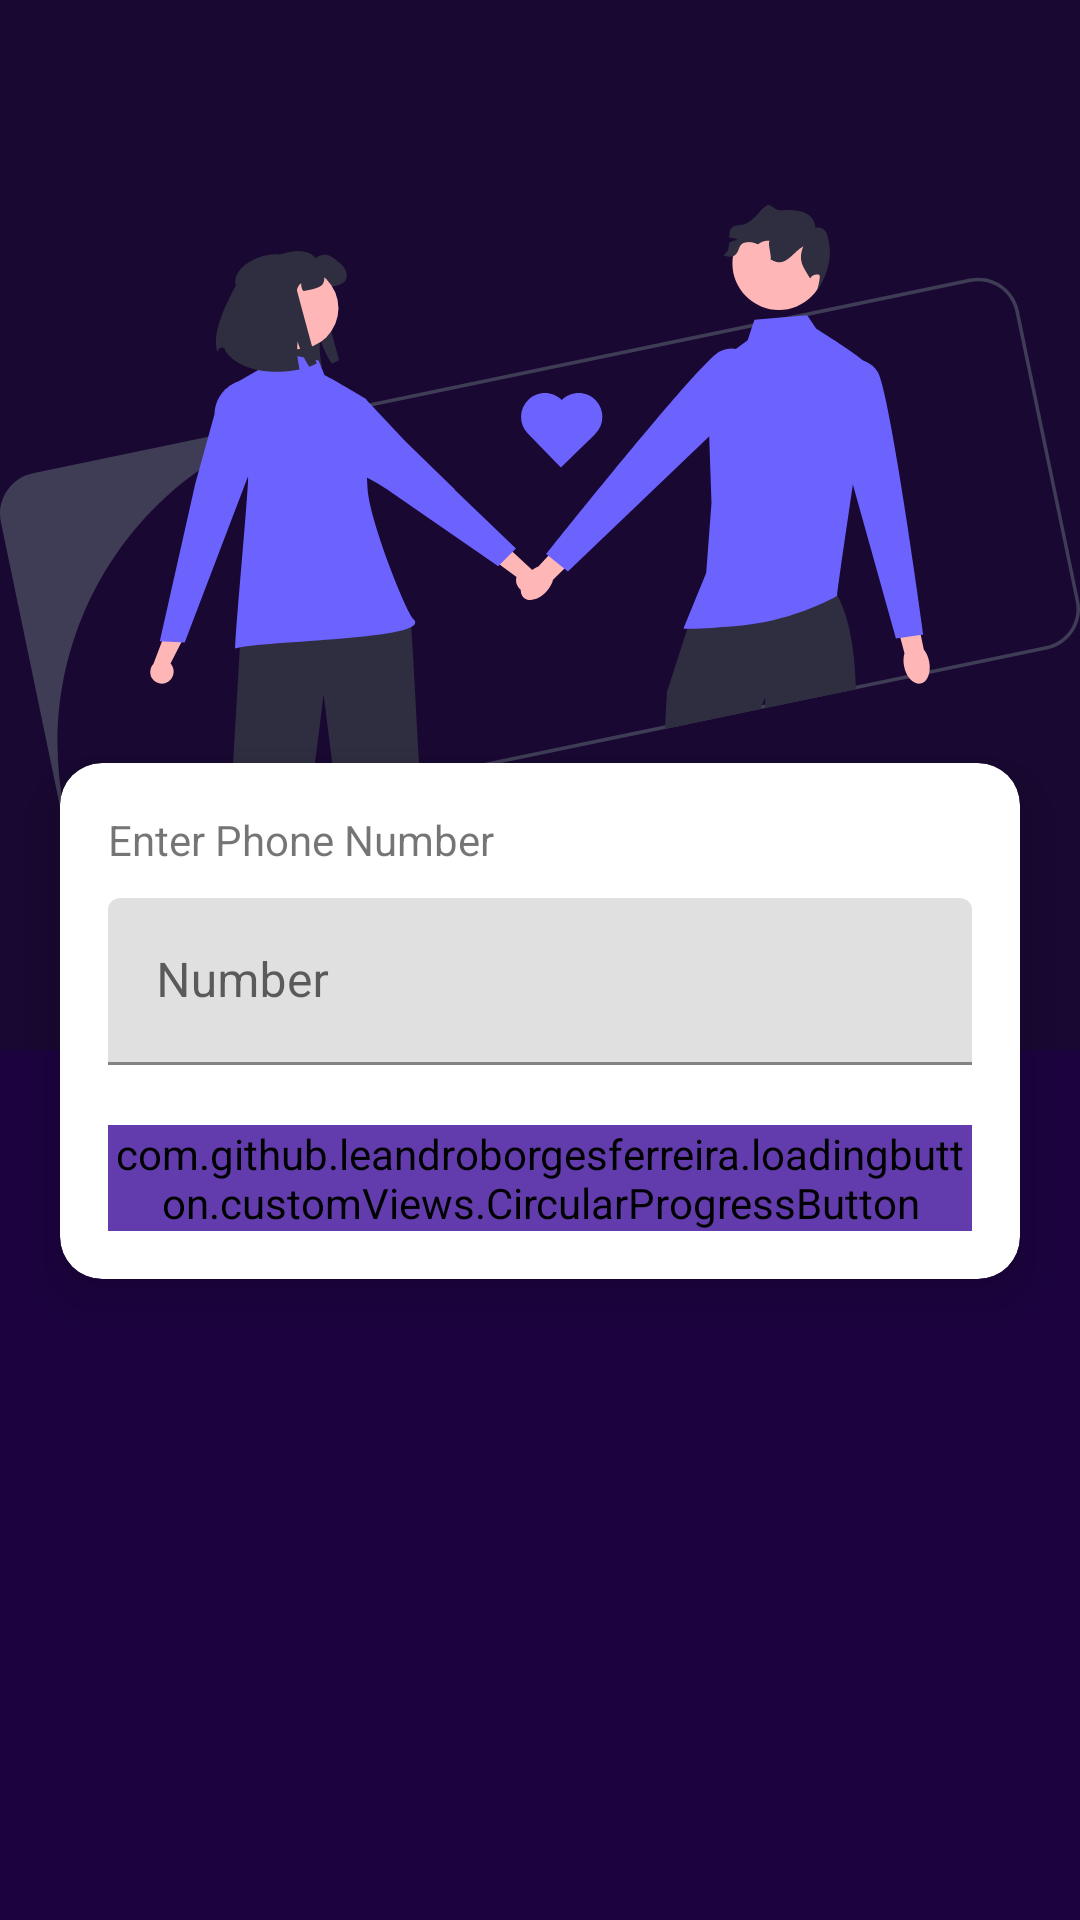

Write the Android layout XML for this screen, with the resource values it uses.
<!-- AndroidManifest.xml: application theme Theme.MeetMe -->
<!-- res/layout/activity_login.xml -->
<?xml version="1.0" encoding="utf-8"?>
<androidx.constraintlayout.widget.ConstraintLayout xmlns:android="http://schemas.android.com/apk/res/android"
    xmlns:app="http://schemas.android.com/apk/res-auto"
    xmlns:tools="http://schemas.android.com/tools"
    android:layout_width="match_parent"
    android:layout_height="match_parent"
    android:background="#1C0340"
    android:id="@+id/root"
    tools:context=".auth.LoginActivity">

    <ImageView
        android:id="@+id/imageView2"
        android:layout_width="match_parent"
        android:layout_height="350dp"
        android:background="@color/colorSecondary"
        android:src="@drawable/couple"
        app:layout_constraintEnd_toEndOf="parent"
        app:layout_constraintStart_toStartOf="parent"
        app:layout_constraintTop_toTopOf="parent" />

    <com.google.android.material.card.MaterialCardView
        android:id="@+id/numberLayout"
        android:layout_width="match_parent"
        android:layout_height="wrap_content"
        android:layout_marginTop="-96dp"
        app:cardCornerRadius="14dp"
        android:visibility="visible"
        app:cardElevation="10dp"
        android:layout_marginHorizontal="20dp"
        app:layout_constraintTop_toBottomOf="@id/imageView2">

        <LinearLayout
            android:layout_width="match_parent"
            android:layout_height="wrap_content"
            android:layout_margin="16dp"
            android:orientation="vertical">
            <TextView
                android:layout_width="match_parent"
                android:layout_height="wrap_content"
                android:text="Enter Phone Number"/>
            <com.google.android.material.textfield.TextInputLayout
                android:layout_marginTop="10dp"
                android:layout_width="match_parent"
                android:layout_height="wrap_content">
                <com.google.android.material.textfield.TextInputEditText
                    android:id="@+id/userNumber"
                    android:layout_width="match_parent"
                    android:layout_height="wrap_content"
                    android:hint="Number"
                    android:maxLength="13"
                    android:textColor="@color/black"
                    android:textSize="16sp"
                    android:inputType="phone"
                    android:drawableRight="@drawable/ic_phone"/>

            </com.google.android.material.textfield.TextInputLayout>




            <com.github.leandroborgesferreira.loadingbutton.customViews.CircularProgressButton
                android:id="@+id/SendOtpBtn"
                android:layout_width="match_parent"
                android:layout_height="wrap_content"
                app:spinning_bar_width="4dp"
                android:text="@string/send_otp"
                android:layout_marginTop="20dp"
                android:layout_gravity="center"
                android:backgroundTint="@color/colorPrimary"
                android:textColor="@color/white"
                app:spinning_bar_color="#FFF"
                app:spinning_bar_padding="6dp" />


        </LinearLayout>

    </com.google.android.material.card.MaterialCardView>



 <com.google.android.material.card.MaterialCardView
        android:id="@+id/otpLayout"
        android:layout_width="match_parent"
        android:layout_height="wrap_content"
        android:layout_marginTop="-96dp"
        app:cardCornerRadius="14dp"
        android:visibility="gone"
        app:cardElevation="10dp"
        android:layout_marginHorizontal="20dp"
        app:layout_constraintTop_toBottomOf="@id/imageView2">

        <LinearLayout
            android:layout_width="match_parent"
            android:layout_height="wrap_content"
            android:layout_margin="16dp"
            android:orientation="vertical">
            <TextView
                android:layout_width="match_parent"
                android:layout_height="wrap_content"
                android:text="Enter OTP"/>
            <com.google.android.material.textfield.TextInputLayout
                android:layout_marginTop="10dp"
                android:layout_width="match_parent"
                android:layout_height="wrap_content">
                <com.google.android.material.textfield.TextInputEditText
                    android:id="@+id/userOTP"
                    android:layout_width="match_parent"
                    android:layout_height="wrap_content"
                    android:hint="OTP"
                    android:maxLength="13"
                    android:textColor="@color/black"
                    android:textSize="16sp"
                    android:inputType="number"
                    android:drawableRight="@drawable/ic_otp"/>

            </com.google.android.material.textfield.TextInputLayout>



            <com.github.leandroborgesferreira.loadingbutton.customViews.CircularProgressButton
                android:id="@+id/BtnVerifyOtp"
                android:layout_width="match_parent"
                android:layout_height="wrap_content"
                app:spinning_bar_width="4dp"
                android:text="Verify OTP"
                android:backgroundTint="@color/colorPrimary"
                android:textColor="@color/white"
                android:layout_marginTop="20dp"
                android:layout_gravity="center"
                app:spinning_bar_color="#FFF"
                app:spinning_bar_padding="6dp" />

        </LinearLayout>

    </com.google.android.material.card.MaterialCardView>


</androidx.constraintlayout.widget.ConstraintLayout>
<!-- resources referenced by this layout -->
<resources>
  <color name="black">#FF000000</color>
  <color name="colorPrimary">#623CAC</color>
  <color name="colorSecondary">#190832</color>
  <color name="white">#FFFFFFFF</color>
  <!-- drawable couple: vector/xml drawable (drawable, 7167 chars, omitted) -->
  <string name="send_otp">Send OTP</string>
  <style name="Theme.MeetMe" parent="Theme.MaterialComponents.DayNight.DarkActionBar">
          
          <item name="colorPrimary">@color/colorPrimary</item>
          <item name="colorPrimaryVariant">@color/colorPrimary</item>
          <item name="colorOnPrimary">@color/white</item>
          
          <item name="colorSecondary">@color/colorPrimary</item>
          <item name="colorSecondaryVariant">@color/colorPrimary</item>
          <item name="colorOnSecondary">@color/black</item>
          
          <item name="android:statusBarColor">?attr/colorPrimaryVariant</item>
          
      </style>
</resources>
